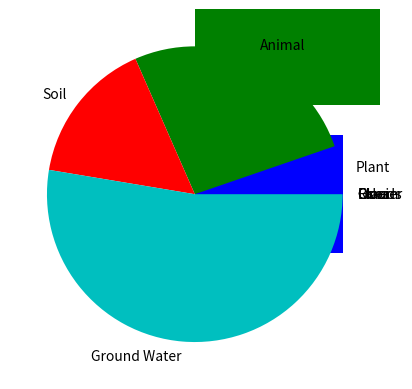

This chart was generated by the following Python code:
%matplotlib inline
import matplotlib.pyplot as plt
import numpy as np

#Plant
num1 = 1

#Animal
num2 = 5

#Soil
num3 = 3

#Ground Water
num4 = 10

#Lake
num5 = 0

#River
num6 = 0

#Glacier
num7 = 0

#Ocean
num8 = 0

#Clouds
num9 = 0

#define our list and its labels. You need to fill in the numbers list.
numbers = [num1, num2, num3, num4, num5, num6, num7, num8, num9]
cycle = ["Plant", "Animal", "Soil", "Ground Water", "Lake", "River", "Glacier", "Ocean", "Clouds"]
totalSteps = sum(numbers)
percentages = np.array(numbers)/float(totalSteps)*100

print(percentages)

xPos = np.arange(len(cycle))

myColors = ['b', 'g', 'r', 'c', 'm', 'y', 'k', 'w', '0.5']
    
#make a horizontal bar graph
plt.barh(xPos, numbers, color = myColors)
plt.yticks(xPos, cycle)

#now make a pie chart
plt.pie(numbers, labels = cycle, colors=myColors)

